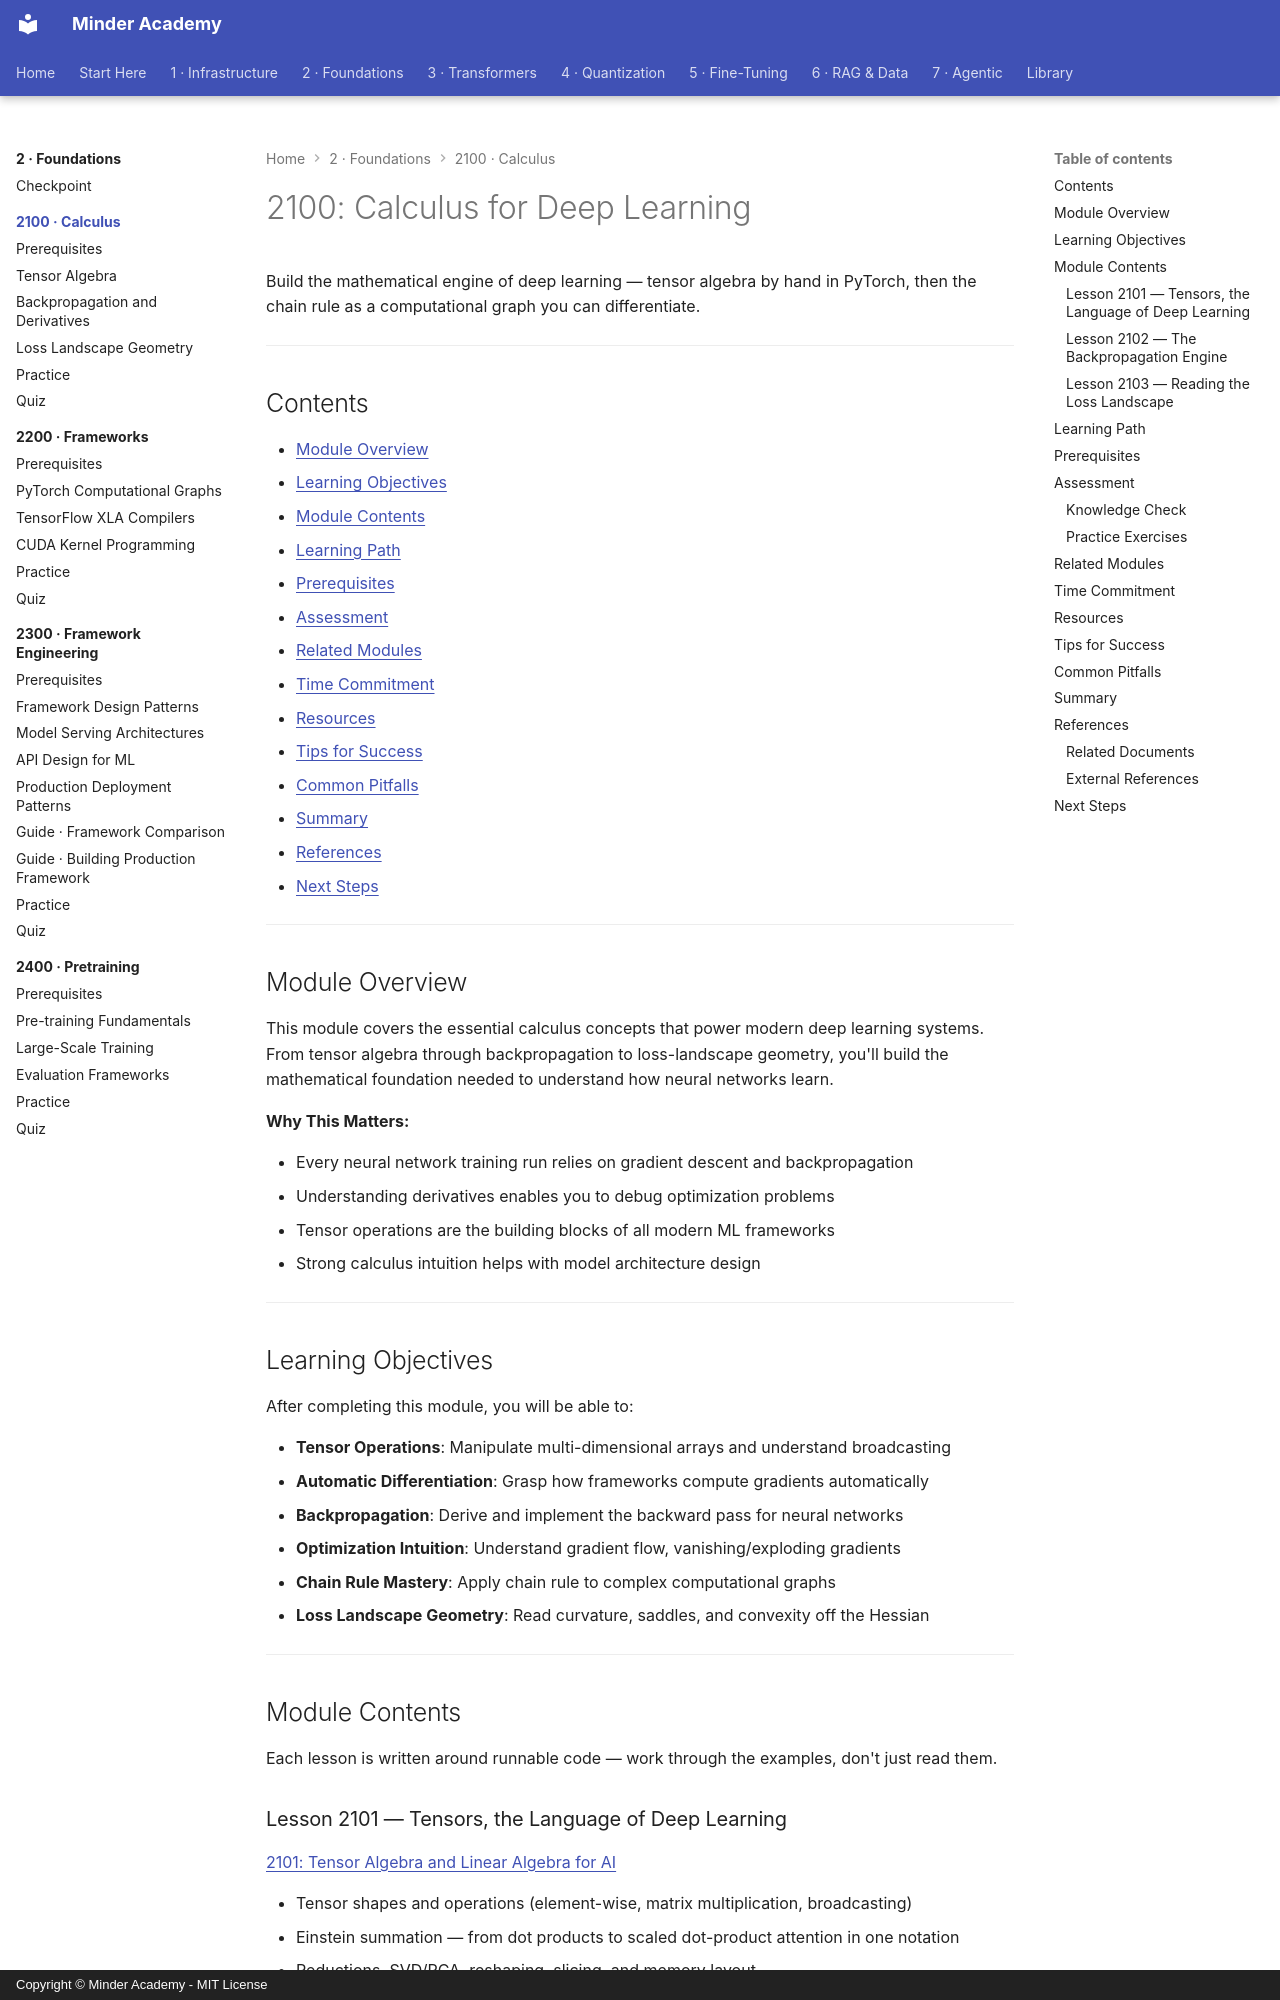

repository: minderhq/academy · page: phases/phase2-foundations/2100-calculus/index.html · generator: mkdocs · copyright: Copyright © Minder Academy - MIT License

---
Document ID: 2100-CALCULUS-README
Title: "2100: Calculus for Deep Learning"
Last Updated: 2026-10-22
Status: Complete
Difficulty: Intermediate
Prerequisites: []
Estimated Time: 12 hours

Tags: ['math', 'calculus', 'tensors', 'backpropagation', 'autograd']
---

# 2100: Calculus for Deep Learning

Build the mathematical engine of deep learning — tensor algebra by hand in PyTorch, then the chain rule as a computational graph you can differentiate.

---

## Contents

- [Module Overview](#module-overview)
- [Learning Objectives](#learning-objectives)
- [Module Contents](#module-contents)
- [Learning Path](#learning-path)
- [Prerequisites](#prerequisites)
- [Assessment](#assessment)
- [Related Modules](#related-modules)
- [Time Commitment](#time-commitment)
- [Resources](#resources)
- [Tips for Success](#tips-for-success)
- [Common Pitfalls](#common-pitfalls)
- [Summary](#summary)
- [References](#references)
- [Next Steps](#next-steps)

---

## Module Overview

This module covers the essential calculus concepts that power modern deep learning systems. From tensor algebra through backpropagation to loss-landscape geometry, you'll build the mathematical foundation needed to understand how neural networks learn.

**Why This Matters:**

- Every neural network training run relies on gradient descent and backpropagation
- Understanding derivatives enables you to debug optimization problems
- Tensor operations are the building blocks of all modern ML frameworks
- Strong calculus intuition helps with model architecture design

---

## Learning Objectives

After completing this module, you will be able to:

- **Tensor Operations**: Manipulate multi-dimensional arrays and understand broadcasting
- **Automatic Differentiation**: Grasp how frameworks compute gradients automatically
- **Backpropagation**: Derive and implement the backward pass for neural networks
- **Optimization Intuition**: Understand gradient flow, vanishing/exploding gradients
- **Chain Rule Mastery**: Apply chain rule to complex computational graphs
- **Loss Landscape Geometry**: Read curvature, saddles, and convexity off the Hessian

---

## Module Contents

Each lesson is written around runnable code — work through the examples, don't just read them.

### Lesson 2101 — Tensors, the Language of Deep Learning

[2101: Tensor Algebra and Linear Algebra for AI](./2101-Tensor-Algebra.md)

- Tensor shapes and operations (element-wise, matrix multiplication, broadcasting)
- Einstein summation — from dot products to scaled dot-product attention in one notation
- Reductions, SVD/PCA, reshaping, slicing, and memory layout
- GPU tensors, tensor cores, and mixed precision
- AI patterns: linear layers, convolution as einsum, layer normalization
